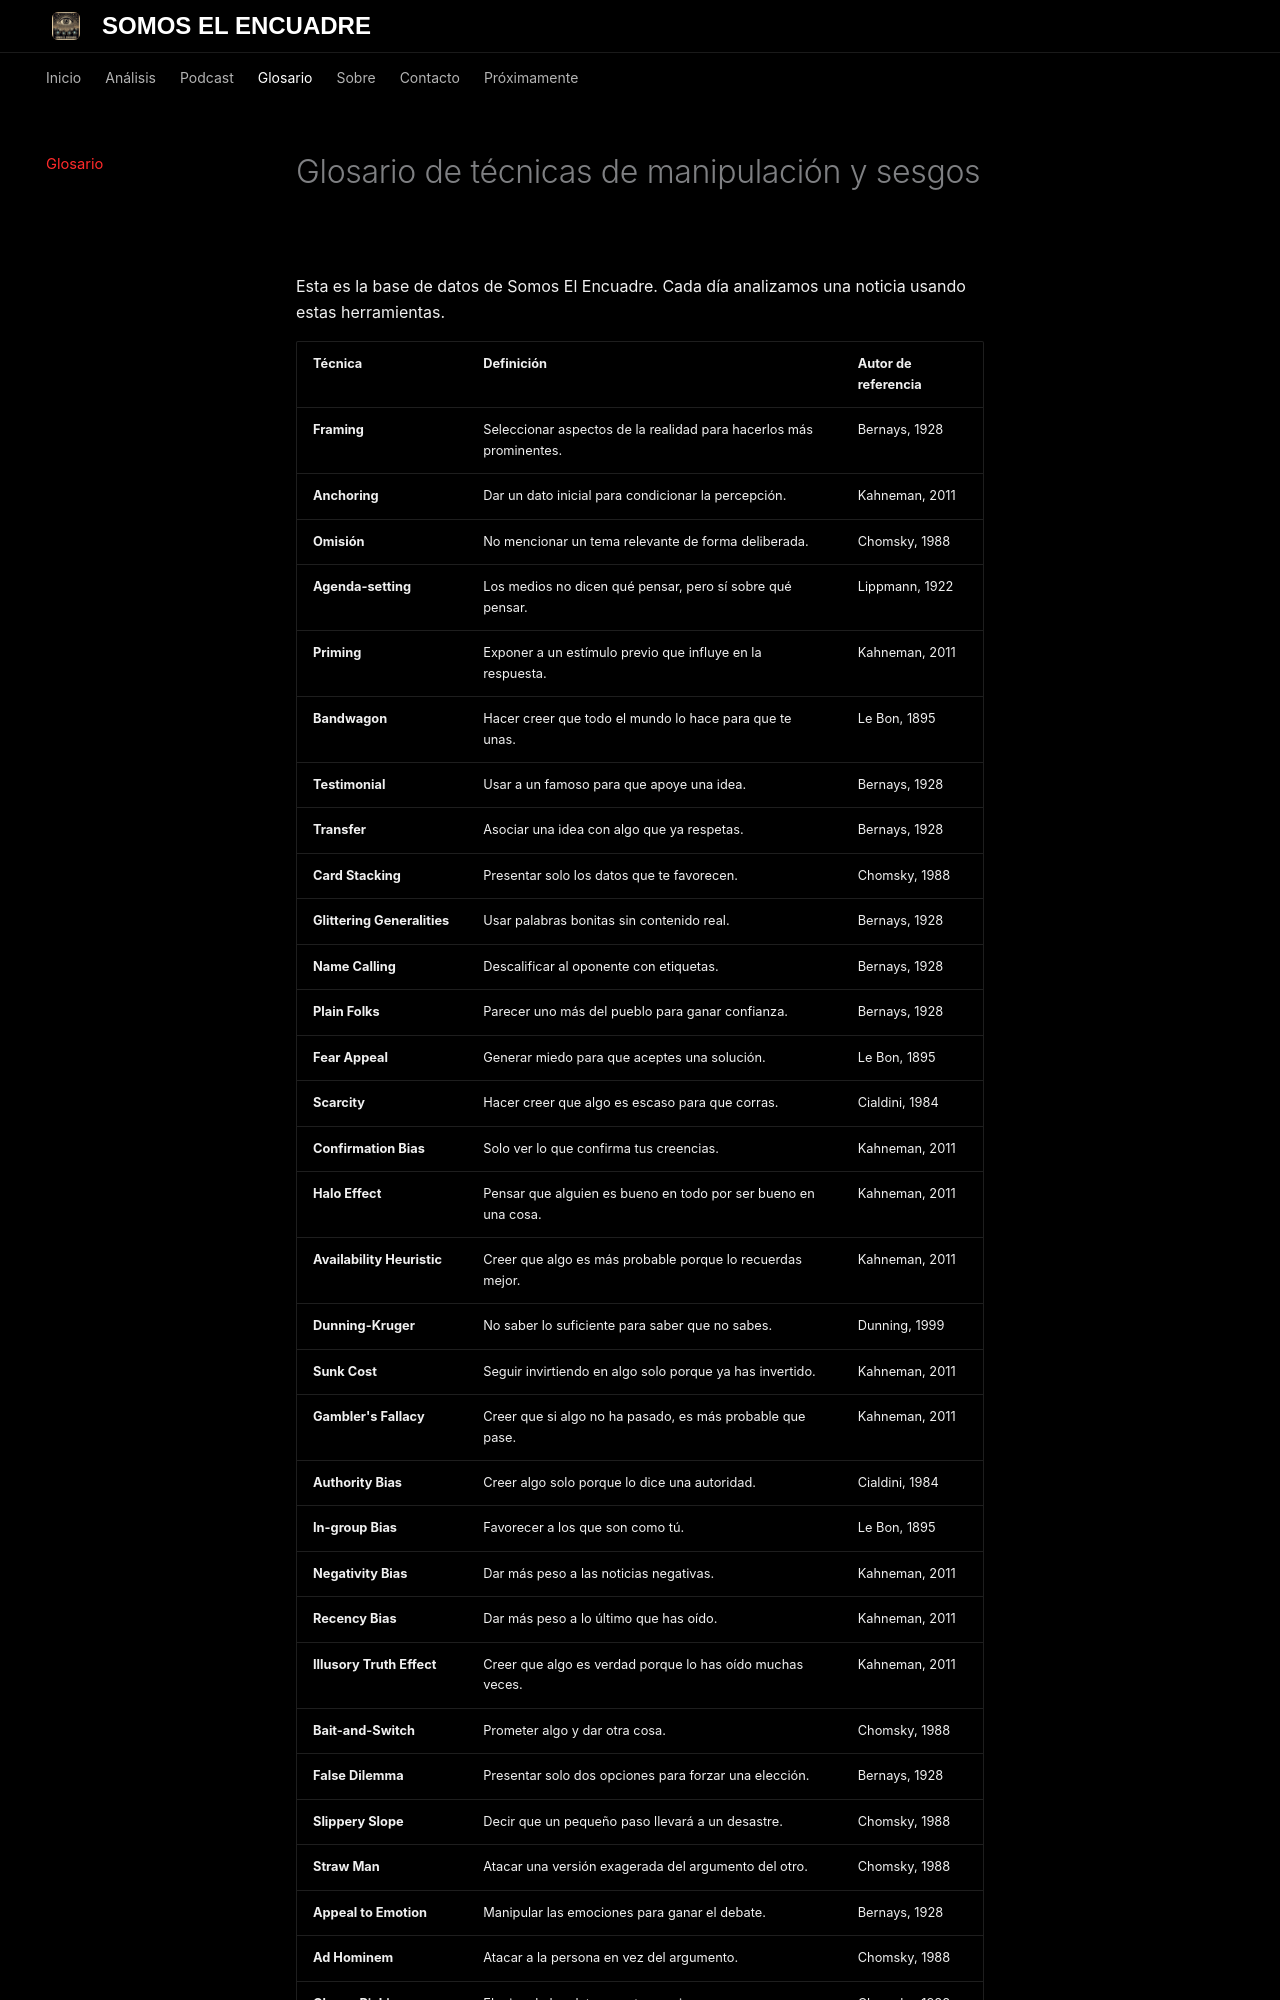

repository: keizdespania/LofiProducer-Limpio · page: glosario/index.html · generator: mkdocs

# Glosario de técnicas de manipulación y sesgos

Esta es la base de datos de Somos El Encuadre. Cada día analizamos una noticia usando estas herramientas.

| Técnica | Definición | Autor de referencia |
|---------|-----------|---------------------|
| **Framing** | Seleccionar aspectos de la realidad para hacerlos más prominentes. | Bernays, 1928 |
| **Anchoring** | Dar un dato inicial para condicionar la percepción. | Kahneman, 2011 |
| **Omisión** | No mencionar un tema relevante de forma deliberada. | Chomsky, 1988 |
| **Agenda-setting** | Los medios no dicen qué pensar, pero sí sobre qué pensar. | Lippmann, 1922 |
| **Priming** | Exponer a un estímulo previo que influye en la respuesta. | Kahneman, 2011 |
| **Bandwagon** | Hacer creer que todo el mundo lo hace para que te unas. | Le Bon, 1895 |
| **Testimonial** | Usar a un famoso para que apoye una idea. | Bernays, 1928 |
| **Transfer** | Asociar una idea con algo que ya respetas. | Bernays, 1928 |
| **Card Stacking** | Presentar solo los datos que te favorecen. | Chomsky, 1988 |
| **Glittering Generalities** | Usar palabras bonitas sin contenido real. | Bernays, 1928 |
| **Name Calling** | Descalificar al oponente con etiquetas. | Bernays, 1928 |
| **Plain Folks** | Parecer uno más del pueblo para ganar confianza. | Bernays, 1928 |
| **Fear Appeal** | Generar miedo para que aceptes una solución. | Le Bon, 1895 |
| **Scarcity** | Hacer creer que algo es escaso para que corras. | Cialdini, 1984 |
| **Confirmation Bias** | Solo ver lo que confirma tus creencias. | Kahneman, 2011 |
| **Halo Effect** | Pensar que alguien es bueno en todo por ser bueno en una cosa. | Kahneman, 2011 |
| **Availability Heuristic** | Creer que algo es más probable porque lo recuerdas mejor. | Kahneman, 2011 |
| **Dunning-Kruger** | No saber lo suficiente para saber que no sabes. | Dunning, 1999 |
| **Sunk Cost** | Seguir invirtiendo en algo solo porque ya has invertido. | Kahneman, 2011 |
| **Gambler's Fallacy** | Creer que si algo no ha pasado, es más probable que pase. | Kahneman, 2011 |
| **Authority Bias** | Creer algo solo porque lo dice una autoridad. | Cialdini, 1984 |
| **In-group Bias** | Favorecer a los que son como tú. | Le Bon, 1895 |
| **Negativity Bias** | Dar más peso a las noticias negativas. | Kahneman, 2011 |
| **Recency Bias** | Dar más peso a lo último que has oído. | Kahneman, 2011 |
| **Illusory Truth Effect** | Creer que algo es verdad porque lo has oído muchas veces. | Kahneman, 2011 |
| **Bait-and-Switch** | Prometer algo y dar otra cosa. | Chomsky, 1988 |
| **False Dilemma** | Presentar solo dos opciones para forzar una elección. | Bernays, 1928 |
| **Slippery Slope** | Decir que un pequeño paso llevará a un desastre. | Chomsky, 1988 |
| **Straw Man** | Atacar una versión exagerada del argumento del otro. | Chomsky, 1988 |
| **Appeal to Emotion** | Manipular las emociones para ganar el debate. | Bernays, 1928 |
| **Ad Hominem** | Atacar a la persona en vez del argumento. | Chomsky, 1988 |
| **Cherry Picking** | Elegir solo los datos que te convienen. | Chomsky, 1988 |
| **Tu Quoque** | Desviar la atención diciendo que el otro tambié
